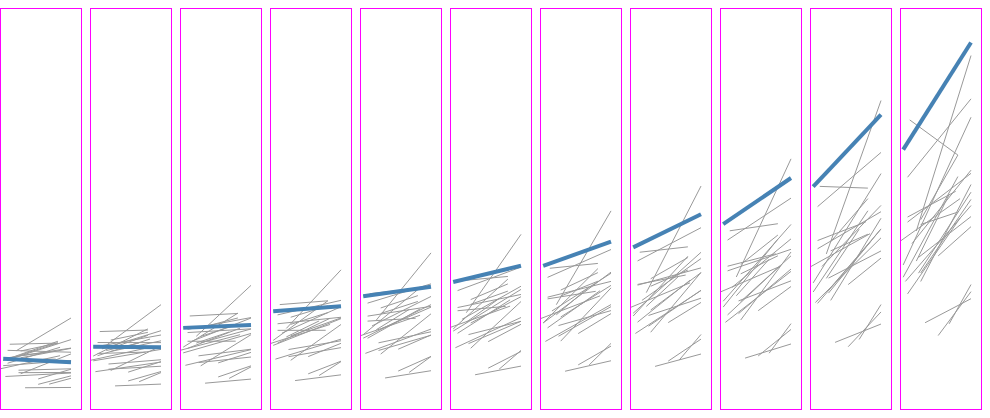
D3 v3 page, settled after 480 driven frames (8 s of simulated time); the page loaded 1 data file(s).



  var margin = {top: 20, right: 10, bottom: 20, left: 0};

  var width = 80 - margin.left - margin.right,
    height = 400 - margin.top - margin.bottom;

  var yScale = d3.scale.linear()
    .range([height, 0]);

  var xScale = d3.scale.linear()
    .range([0, width]);

  var xAxis = d3.svg.axis()
    .scale(xScale)
    .tickSize(-height)
    .tickPadding(8)
    .tickFormat(d3.round)
    .ticks(4)
    .tickValues([1980, 1990, 2000, 2010, 2015])
    .orient("bottom");

  var yAxis = d3.svg.axis()
    .scale(yScale)
    .tickSize(-width)
    .tickPadding(8)
    .orient("right")
    .tickFormat(d3.format("$,"));

  var line = d3.svg.line()
    .x(function(d) { return xScale(d.year); })
    .y(function(d) { return yScale(d.val); });

  // station 1
  d3.csv("incomes.csv", ready);

  function ready(err, data) {

    if (err) throw err;

    // format your data
    data.forEach( function (d) {
      d.val = +d.val;
      d.year = +d.year;
    });

    console.log("data", data);

    xScale.domain(d3.extent(data, function(d) { return d.year; }));
    yScale.domain(d3.extent(data, function(d) { return d.val; }));

    var incomesByCutoffAndCountry = d3.nest()
      .key(function(d) { return d.cutoff; })
      .key(function(d) { return d.country; })
      .entries(data);

    window.incomesByCutoffAndCountry = incomesByCutoffAndCountry;

    var cutoffPointChartContainer = d3.select(".g-chart-container").selectAll(".cutoff-point-chart-container")
      .data(incomesByCutoffAndCountry)
      .enter()
      .append("div")
      .attr("class", "cutoff-point-chart-container");

    cutoffPointChartContainer.append("h3")
      .text(function(d) {
        return d.key;
      });

    var svg = cutoffPointChartContainer.append("svg")
      .attr("width", width + margin.left + margin.right)
      .attr("height", height + margin.top + margin.bottom)
      .append("g")
      .attr("transform", "translate(" + margin.left + "," + margin.top + ")");

    var countryCutoffPath = svg.selectAll(".country-cutoff-path")
      .data(function(d) { return d.values; })
      .enter()
      .append("path")
      .attr("class", "country-cutoff-path")
      .classed("usa-line", function(d) { return d.key === "United States"; })
      // .attr("d", function(d) { return line(d.values); });
      .attr("d", function(d) {
        var start = d.values[0];
        var end = d.values[d.values.length -1];

        return line([start, end]);
      });



    // window.incomesByCutoffAndCountry = incomesByCutoffAndCountry;

  }



### data: incomes.csv
val, cutoff, year, country
6910, cop5, 1981, Australia
6864, cop5, 1985, Australia
6555, cop5, 1989, Australia
6551, cop5, 1995, Australia
7002, cop5, 2001, Australia
7090, cop5, 2003, Australia
8818, cop5, 1987, Austria
8744, cop5, 1994, Austria
5813, cop5, 1995, Austria
8586, cop5, 1997, Austria
9807, cop5, 2000, Austria
10510, cop5, 2004, Austria
7718, cop5, 1985, Belgium
7956, cop5, 1988, Belgium
8287, cop5, 1992, Belgium
8312, cop5, 1995, Belgium
8188, cop5, 1997, Belgium
8593, cop5, 2000, Belgium
7361, cop5, 1981, Canada
7961, cop5, 1987, Canada
8175, cop5, 1991, Canada
8117, cop5, 1994, Canada
7643, cop5, 1997, Canada
7600, cop5, 1998, Canada
7696, cop5, 2000, Canada
7904, cop5, 2004, Canada
9171, cop5, 2007, Canada
9445, cop5, 2010, Canada
7976, cop5, 1987, Denmark
8236, cop5, 1992, Denmark
9668, cop5, 1995, Denmark
10148, cop5, 2000, Denmark
10539, cop5, 2004, Denmark
1730, cop5, 2000, Estonia
2162, cop5, 2004, Estonia
3737, cop5, 2007, Estonia
2980, cop5, 2010, Estonia
7364, cop5, 1987, Finland
7933, cop5, 1991, Finland
7624, cop5, 1995, Finland
7978, cop5, 2000, Finland
8596, cop5, 2004, Finland
8946, cop5, 2007, Finland
9379, cop5, 2010, Finland
5045, cop5, 1978, France
4121, cop5, 1984, France
6504, cop5, 1989, France
7696, cop5, 1994, France
7972, cop5, 2000, France
7815, cop5, 2005, France
8961, cop5, 1981, Germany
10101, cop5, 1983, Germany
7731, cop5, 1984, Germany
9583, cop5, 1989, Germany
8512, cop5, 1994, Germany
9142, cop5, 2000, Germany
8950, cop5, 2004, Germany
8841, cop5, 2007, Germany
8554, cop5, 2010, Germany
2846, cop5, 1995, Greece
... 1,744 more rows